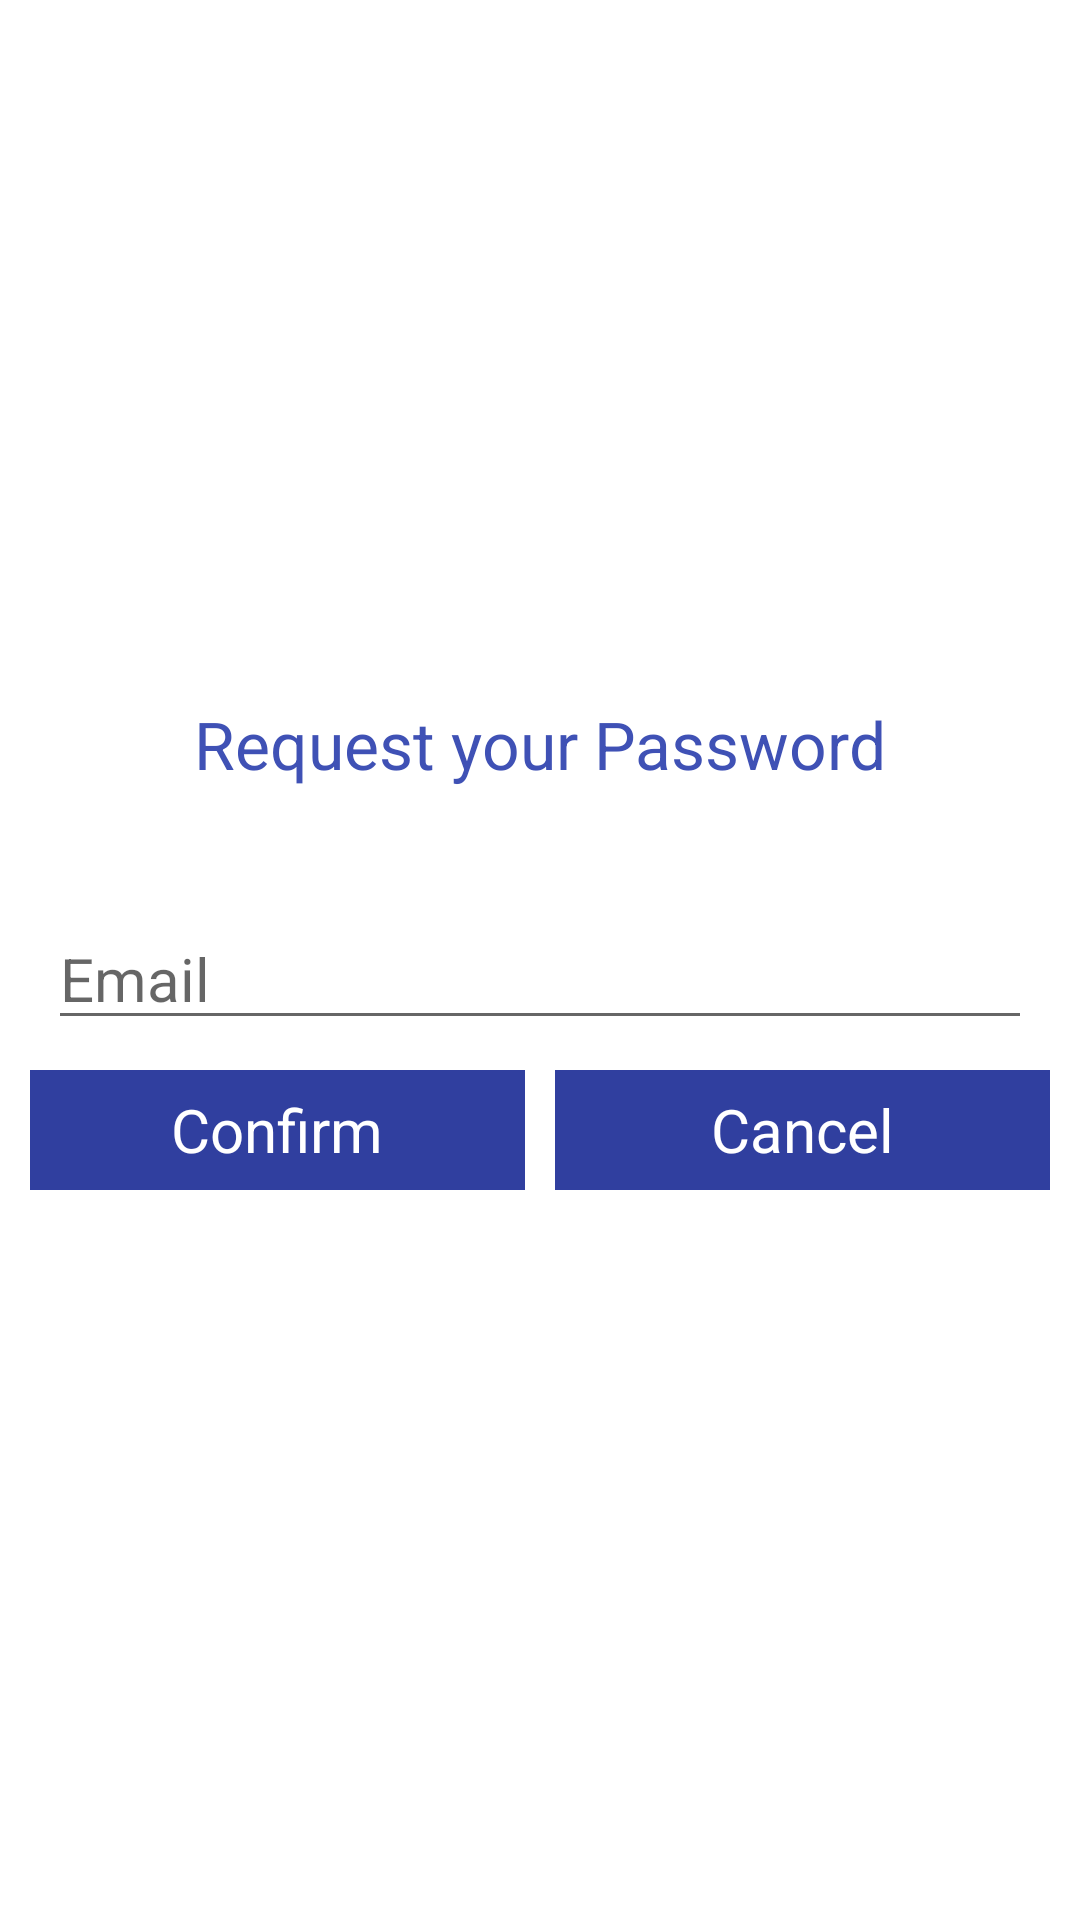

Android layout source for this screen:
<!-- AndroidManifest.xml: application theme AppTheme -->
<!-- res/layout/forget_password.xml -->
<?xml version="1.0" encoding="utf-8"?>
<LinearLayout xmlns:android="http://schemas.android.com/apk/res/android"
    android:layout_width="match_parent"
    android:layout_height="match_parent"
    android:gravity="center"
    android:layout_margin="5dp"
    android:background="@color/white"
    android:orientation="vertical" >

    <ScrollView
        android:layout_width="match_parent"
        android:layout_height="match_parent"
        android:layout_gravity="center"
        android:background="#050404"
        android:fillViewport="true"
        android:orientation="vertical"  >
        <LinearLayout
            android:layout_width="match_parent"
            android:layout_height="wrap_content"
            android:layout_gravity="center"
            android:gravity="center"
            android:background="@color/white"
            android:orientation="vertical"
            android:scrollbarAlwaysDrawVerticalTrack="true" >

            <TextView
                android:id="@+id/textView1"
                android:layout_width="wrap_content"
                android:layout_height="wrap_content"
                android:text="@string/request_pass"
                android:textColor="@color/colorPrimary"
                android:textAppearance="?android:attr/textAppearanceLarge" />

            <EditText
                android:id="@+id/etemail"
                android:layout_width="match_parent"
                android:layout_height="wrap_content"
                android:layout_marginTop="40dp"
                android:layout_marginLeft="16dp"
                android:layout_marginRight="16dp"
                android:hint="@string/email"
                android:textColor="@android:color/black"
                android:textSize="20sp"
                android:inputType="textEmailAddress"
                android:textStyle="normal" />

            <LinearLayout
                android:layout_width="match_parent"
                android:layout_height="wrap_content"
                android:layout_gravity="bottom"
                android:layout_margin="5dp"
                android:background="@color/white"
                android:orientation="horizontal" >

                <TextView
                    android:id="@+id/txtok"
                    android:layout_width="0dp"
                    android:layout_height="40dp"
                    android:layout_margin="5dp"
                    android:layout_weight="1"
                    android:background="@color/colorPrimaryDark"
                    android:gravity="center"
                    android:text="@string/confirm"
                    android:textColor="@android:color/white"
                    android:textSize="20sp"
                    android:padding="5dp"
                    android:textStyle="normal" />

                <TextView
                    android:id="@+id/txtcancel"
                    android:layout_width="0dp"
                    android:layout_height="40dp"
                    android:layout_margin="5dp"
                    android:layout_weight="1"
                    android:background="@color/colorPrimaryDark"
                    android:gravity="center"
                    android:text="@string/cancel"
                    android:padding="5dp"
                    android:textColor="@android:color/white"
                    android:textSize="20sp"
                    android:textStyle="normal" />
            </LinearLayout>
        </LinearLayout>
    </ScrollView>
</LinearLayout>
<!-- resources referenced by this layout -->
<resources>
  <color name="colorPrimary">#3F51B5</color>
  <color name="colorPrimaryDark">#303F9F</color>
  <string name="cancel">Cancel</string>
  <string name="confirm">Confirm</string>
  <string name="email">Email</string>
  <string name="request_pass">Request your Password</string>
  <style name="AppTheme" parent="Theme.AppCompat.Light.NoActionBar">
          
          <item name="colorPrimary">@color/colorPrimary</item>
          <item name="colorPrimaryDark">@color/colorPrimaryDark</item>
          <item name="colorAccent">@color/colorAccent</item>
      </style>
  <color name="colorAccent">#FF4081</color>
  <!-- not gathered from this repository: default colours our renderer supplied (Android Studio template values) -->
  <color name="white">#FFFFFFFF</color>
</resources>
